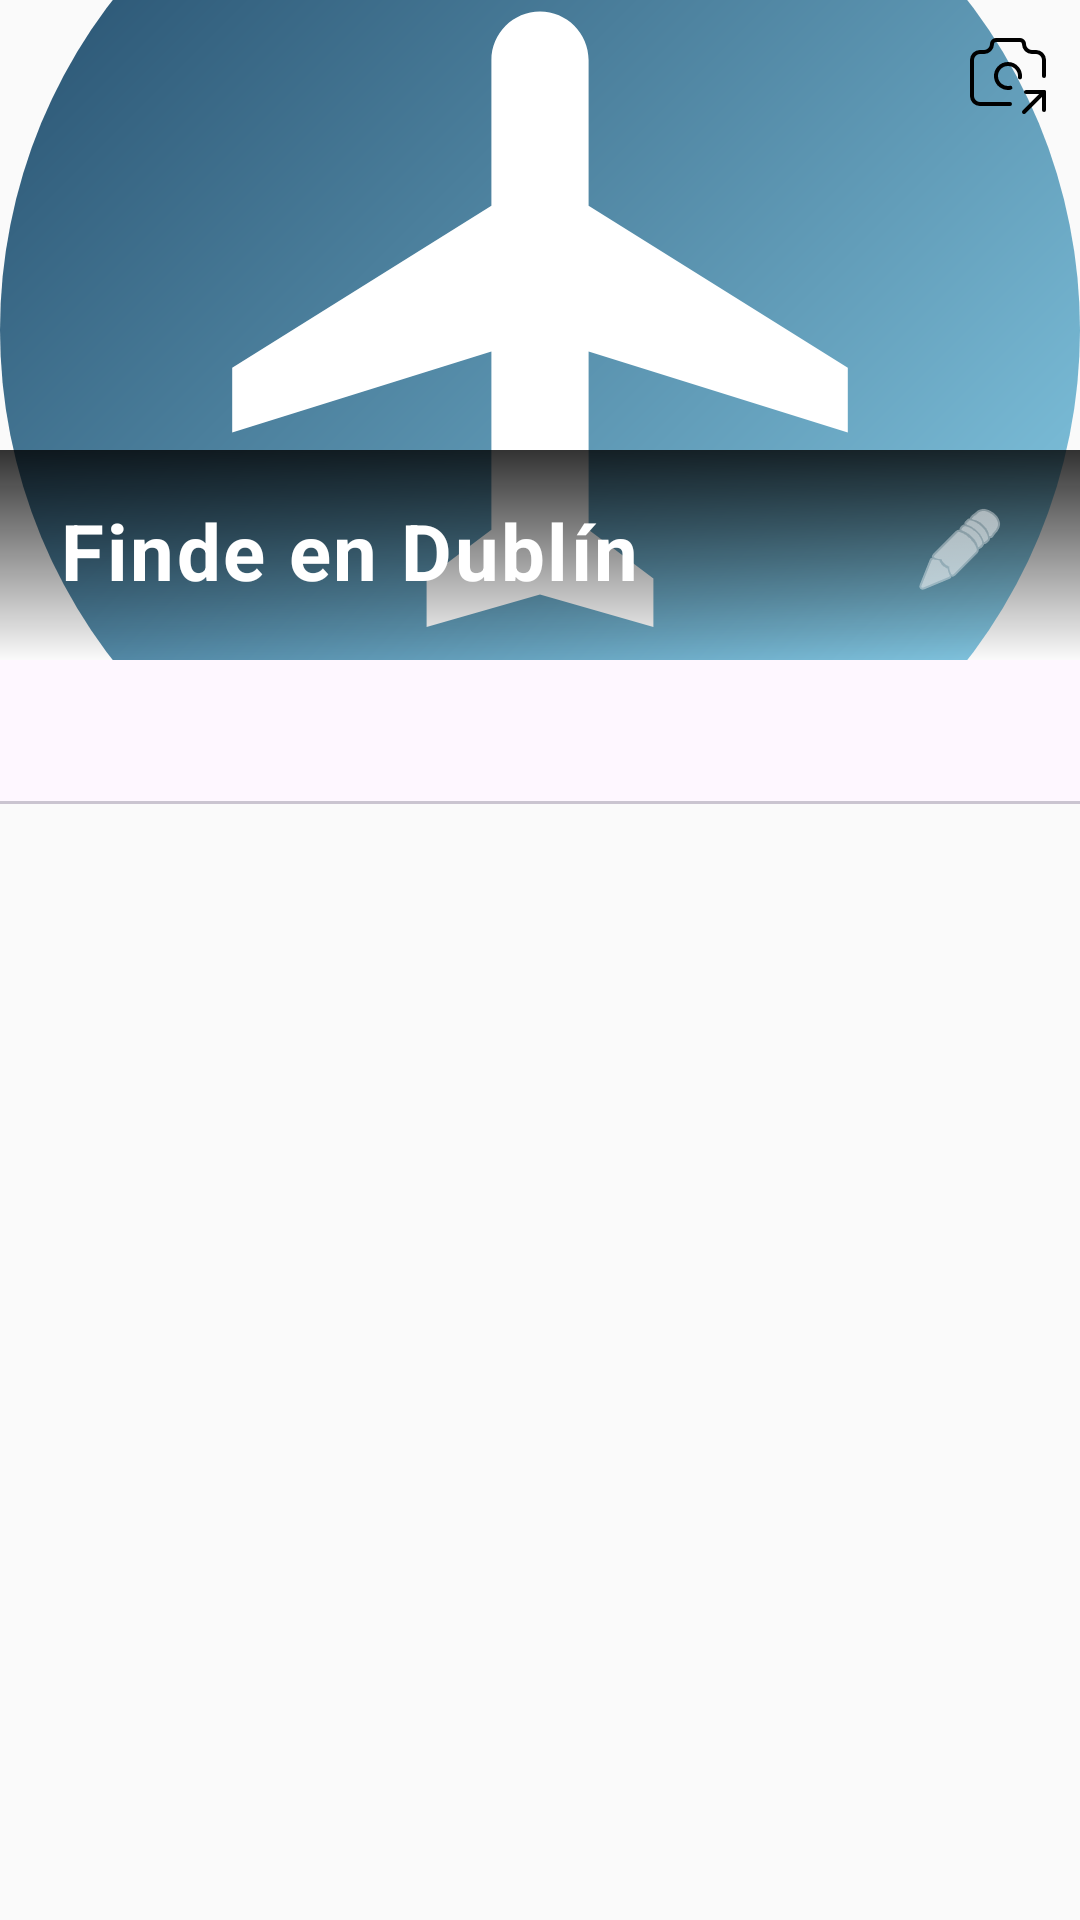

Write the Android layout XML for this screen, with the resource values it uses.
<!-- AndroidManifest.xml: application theme Theme.TripPlanner -->
<!-- res/layout/fragment_trip_detail.xml -->
<?xml version="1.0" encoding="utf-8"?>
<androidx.constraintlayout.widget.ConstraintLayout
    xmlns:android="http://schemas.android.com/apk/res/android"
    xmlns:app="http://schemas.android.com/apk/res-auto"
    android:layout_width="match_parent"
    android:layout_height="match_parent"
    android:background="#FAFAFA">

    <FrameLayout
        android:id="@+id/heroContainer"
        android:layout_width="match_parent"
        android:layout_height="220dp"
        app:layout_constraintTop_toTopOf="parent">

        <ImageView
            android:id="@+id/imgTripHeader"
            android:layout_width="match_parent"
            android:layout_height="match_parent"
            android:scaleType="centerCrop"
            android:adjustViewBounds="true"
            android:src="@drawable/ic_travel_placeholder" />

        <View
            android:layout_width="match_parent"
            android:layout_height="70dp"
            android:layout_gravity="bottom"
            android:background="@drawable/trip_gradient" />

        <ImageButton
            android:id="@+id/btnEditPhoto"
            android:layout_width="48dp"
            android:layout_height="48dp"
            android:layout_gravity="end|top"
            android:background="@android:color/transparent"
            android:src="@drawable/ic_menu_camera"
            android:contentDescription="Cambiar foto de viaje"
            android:elevation="4dp" />

        <com.google.android.material.textfield.TextInputLayout
            android:id="@+id/tilTripTitle"
            android:layout_width="match_parent"
            android:layout_height="wrap_content"
            android:layout_gravity="bottom"
            android:layout_marginBottom="2dp"
            android:layout_marginHorizontal="16dp"
            app:hintEnabled="false"
            app:boxBackgroundMode="none"
            app:endIconMode="custom"
            app:endIconDrawable="@android:drawable/ic_menu_edit"
            app:endIconTint="@android:color/white"> <com.google.android.material.textfield.TextInputEditText
            android:id="@+id/etTripTitle"
            android:layout_width="match_parent"
            android:layout_height="wrap_content"
            android:background="@android:color/transparent"
            android:paddingStart="4dp"
            android:text="Finde en Dublín"
            android:textColor="@android:color/white"
            android:textSize="26sp"
            android:textStyle="bold"
            android:inputType="textCapSentences"/>
        </com.google.android.material.textfield.TextInputLayout>
    </FrameLayout>

    <com.google.android.material.tabs.TabLayout
        android:id="@+id/tabLayoutTrip"
        android:layout_width="match_parent"
        android:layout_height="wrap_content"
        app:tabIndicatorColor="@color/primary_app"
        app:tabIndicatorFullWidth="false"
        app:tabSelectedTextColor="@color/primary_app"
        app:tabIconTint="@color/primary_app"
        app:layout_constraintTop_toBottomOf="@id/heroContainer"/>

    <androidx.viewpager2.widget.ViewPager2
        android:id="@+id/viewPagerTrip"
        android:layout_width="match_parent"
        android:layout_height="0dp"
        app:layout_constraintTop_toBottomOf="@id/tabLayoutTrip"
        app:layout_constraintBottom_toBottomOf="parent"/>

</androidx.constraintlayout.widget.ConstraintLayout>
<!-- resources referenced by this layout -->
<resources>
  <color name="primary_app">#84a6d2</color>
  <!-- drawable ic_menu_camera (drawable) -->
  <vector xmlns:android="http://schemas.android.com/apk/res/android"
      android:width="32dp"
      android:height="32dp"
      android:viewportWidth="24"
      android:viewportHeight="24">
    <path
        android:pathData="M12.5,20h-7.5a2,2 0,0 1,-2 -2v-9a2,2 0,0 1,2 -2h1a2,2 0,0 0,2 -2a1,1 0,0 1,1 -1h6a1,1 0,0 1,1 1a2,2 0,0 0,2 2h1a2,2 0,0 1,2 2v4"
        android:strokeLineJoin="round"
        android:strokeWidth="1"
        android:fillColor="#00000000"
        android:strokeColor="#000000"
        android:strokeLineCap="round"/>
    <path
        android:pathData="M14.98,13.347a3,3 0,1 0,-2.39 2.595"
        android:strokeLineJoin="round"
        android:strokeWidth="1"
        android:fillColor="#00000000"
        android:strokeColor="#000000"
        android:strokeLineCap="round"/>
    <path
        android:pathData="M16,22l5,-5"
        android:strokeLineJoin="round"
        android:strokeWidth="1"
        android:fillColor="#00000000"
        android:strokeColor="#000000"
        android:strokeLineCap="round"/>
    <path
        android:pathData="M21,21.5v-4.5h-4.5"
        android:strokeLineJoin="round"
        android:strokeWidth="1"
        android:fillColor="#00000000"
        android:strokeColor="#000000"
        android:strokeLineCap="round"/>
  </vector>
  <!-- drawable ic_travel_placeholder (drawable) -->
  <?xml version="1.0" encoding="utf-8"?>
  <vector xmlns:android="http://schemas.android.com/apk/res/android"
      xmlns:aapt="http://schemas.android.com/aapt"
      android:width="200dp"
      android:height="200dp"
      android:viewportWidth="100"
      android:viewportHeight="100">
  
      <path android:pathData="M50,50m-50,0a50,50 0,1 1,100 0a50,50 0,1 1,-100 0">
          <aapt:attr name="android:fillColor">
              <gradient
                  android:endX="100"
                  android:endY="100"
                  android:startX="0"
                  android:startY="0"
                  android:type="linear">
                  <item android:color="#1F4665" android:offset="0" />
                  <item android:color="#8ED6F0" android:offset="1" />
              </gradient>
          </aapt:attr>
      </path>
  
      <path
          android:fillColor="#FFFFFF"
          android:pathData="M78.5,53.5l-24,-15v-13.5c0,-2.48 -2.02,-4.5 -4.5,-4.5s-4.5,2.02 -4.5,4.5V38.5l-24,15v6l24,-7.5V68.5l-6,4.5V77.5l10.5,-3l10.5,3v-4.5l-6,-4.5V52l24,7.5V53.5z"/>
  </vector>
  <!-- drawable trip_gradient (drawable) -->
  <?xml version="1.0" encoding="utf-8"?>
  <shape xmlns:android="http://schemas.android.com/apk/res/android"
      android:shape="rectangle">
      <gradient
          android:angle="270"
          android:startColor="#CC000000" android:endColor="@android:color/transparent" android:centerX="0.5"
          android:centerY="1.0" />
  </shape>
  <style name="Theme.TripPlanner" parent="Base.Theme.TripPlanner" />
  <style name="Base.Theme.TripPlanner" parent="Theme.Material3.DayNight.NoActionBar">
          
          <item name="colorPrimary">@color/primary_app</item>
          <item name="colorPrimaryContainer">@color/primary_app</item>
          <item name="colorSecondary">@color/secondary_app</item>
          <item name="colorAccent">@color/secondary_app</item>
      </style>
  <color name="secondary_app">#1F476A</color>
</resources>
